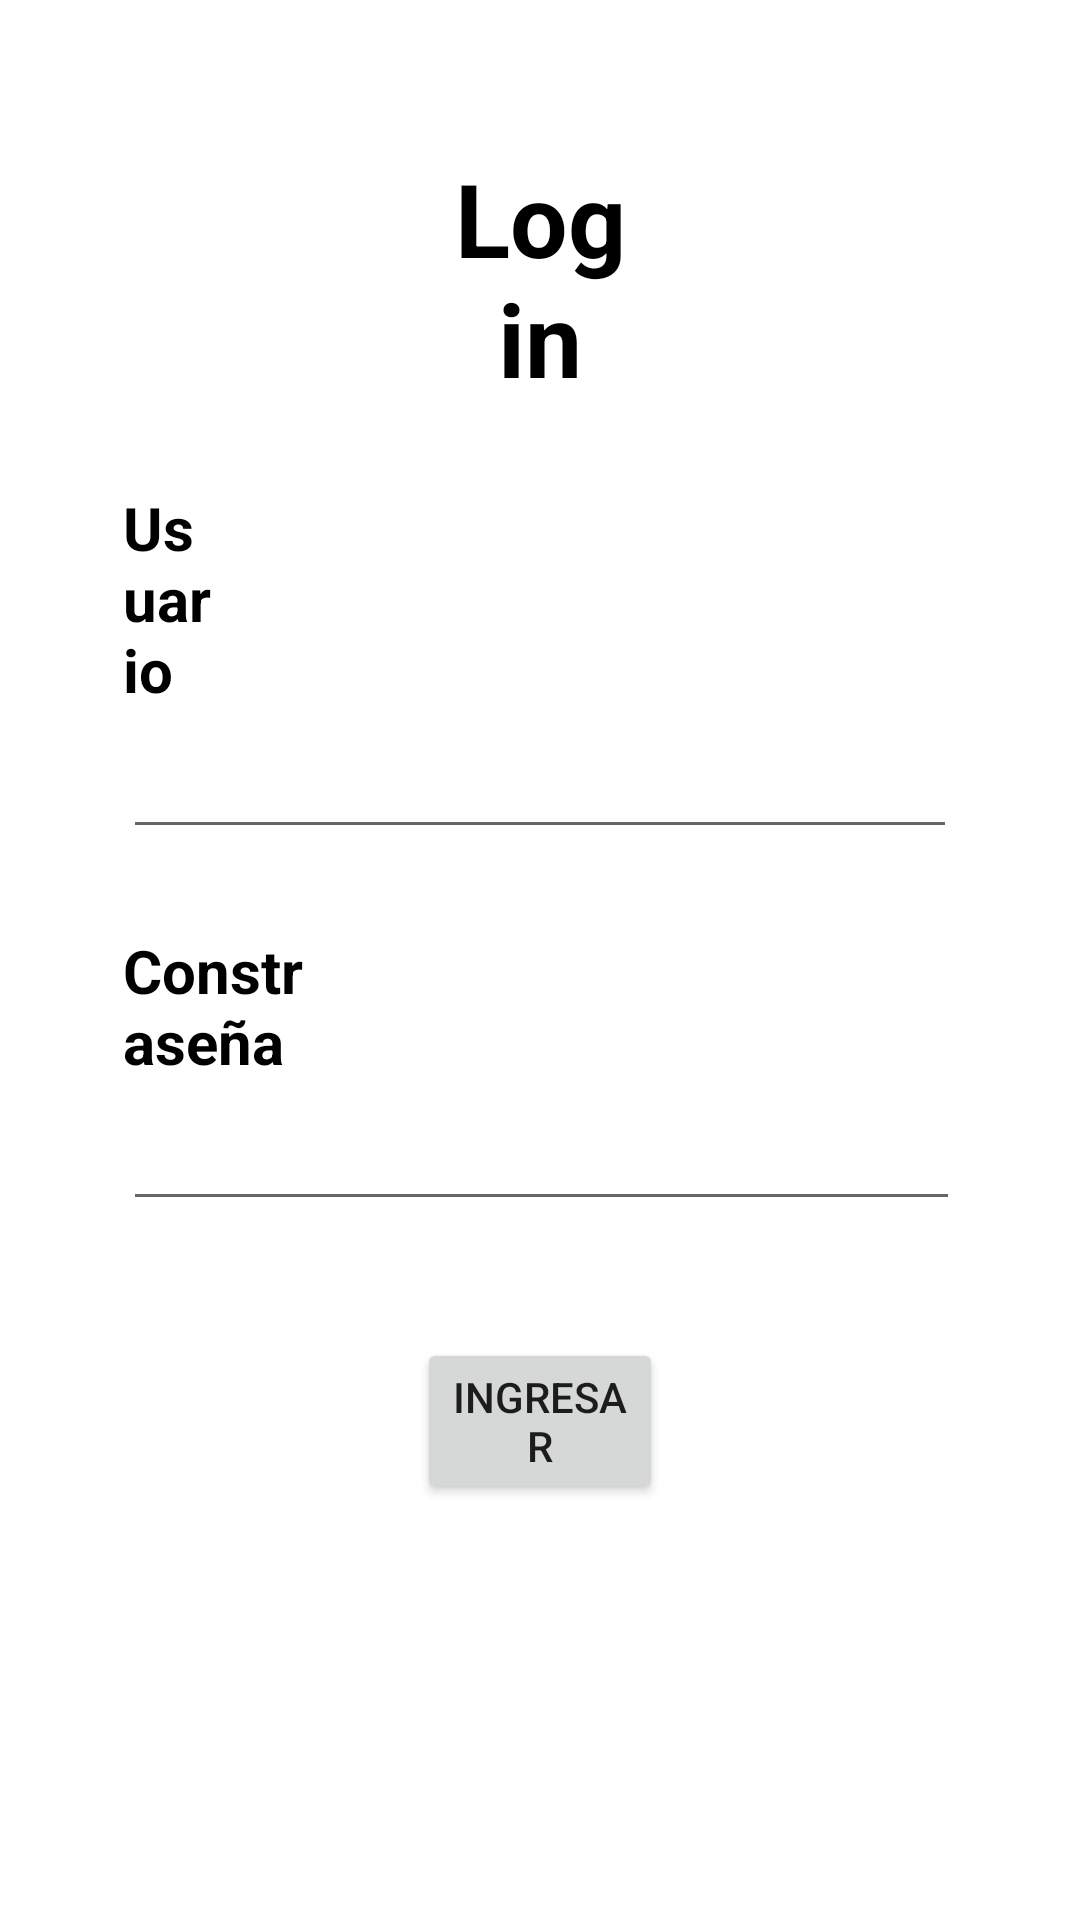

This screen was rendered from an Android layout file. Write that file and the resources it references.
<!-- AndroidManifest.xml: application theme Theme.Tareaa5_NavigationView -->
<!-- res/layout/activity_main.xml -->
<?xml version="1.0" encoding="utf-8"?>
<RelativeLayout xmlns:android="http://schemas.android.com/apk/res/android"
    xmlns:app="http://schemas.android.com/apk/res-auto"
    xmlns:tools="http://schemas.android.com/tools"
    android:layout_width="match_parent"
    android:layout_height="match_parent"
    tools:context=".MainActivity">

    <TextView
        android:id="@+id/txtlogin"
        android:layout_width="wrap_content"
        android:layout_height="wrap_content"
        android:layout_alignParentStart="true"
        android:layout_alignParentEnd="true"
        android:layout_marginStart="150dp"
        android:layout_marginTop="50dp"
        android:layout_marginEnd="150dp"
        android:text="Login"
        android:textAlignment="center"
        android:textColor="#000000"
        android:textSize="34sp"
        android:textStyle="bold"
        app:layout_constraintBottom_toBottomOf="parent"
        app:layout_constraintLeft_toLeftOf="parent"
        app:layout_constraintRight_toRightOf="parent"
        app:layout_constraintTop_toTopOf="parent" />

    <TextView
        android:id="@+id/lbluser"
        android:layout_width="wrap_content"
        android:layout_height="wrap_content"
        android:layout_below="@+id/txtlogin"
        android:layout_alignParentStart="true"
        android:layout_alignParentEnd="true"
        android:layout_marginStart="41dp"
        android:layout_marginTop="27dp"
        android:layout_marginEnd="285dp"
        android:text="Usuario"
        android:textColor="#000000"
        android:textSize="20sp"
        android:textStyle="bold" />


    <EditText
        android:id="@+id/txtuser"
        android:layout_width="329dp"
        android:layout_height="wrap_content"
        android:layout_below="@id/lbluser"

        android:layout_alignParentStart="true"
        android:layout_alignParentEnd="true"
        android:layout_marginStart="41dp"
        android:layout_marginTop="5dp"
        android:layout_marginEnd="41dp"
        android:ems="10"
        android:inputType="textPersonName" />

    <TextView
        android:id="@+id/lblPassword"
        android:layout_width="118dp"
        android:layout_height="wrap_content"
        android:layout_below="@+id/txtuser"
        android:layout_alignParentStart="true"
        android:layout_alignParentEnd="true"
        android:layout_marginStart="41dp"
        android:layout_marginTop="27dp"
        android:layout_marginEnd="252dp"
        android:text="Constraseña"
        android:textColor="#000000"
        android:textSize="20sp"
        android:textStyle="bold" />

    <EditText
        android:id="@+id/txtpassword"
        android:layout_width="wrap_content"
        android:layout_height="wrap_content"
        android:layout_below="@id/lblPassword"

        android:layout_alignParentStart="true"
        android:layout_alignParentEnd="true"
        android:layout_marginStart="41dp"
        android:layout_marginTop="5dp"
        android:layout_marginEnd="40dp"
        android:ems="10"
        android:inputType="textPassword" />

    <Button
        android:id="@+id/btnIniciarSesion"
        android:layout_width="118dp"
        android:layout_height="wrap_content"
        android:layout_below="@id/txtpassword"
        android:layout_alignParentStart="true"
        android:layout_alignParentEnd="true"
        android:layout_marginStart="139dp"
        android:layout_marginTop="39dp"
        android:layout_marginEnd="139dp"
        android:text="Ingresar" />


</RelativeLayout>
<!-- resources referenced by this layout -->
<resources>
  <style name="Theme.Tareaa5_NavigationView" parent="Theme.MaterialComponents.DayNight.DarkActionBar">
          
          <item name="colorPrimary">@color/narajita</item>
          <item name="colorPrimaryVariant">@color/narajita</item>
          <item name="colorOnPrimary">@color/white</item>
          
          <item name="colorSecondary">@color/narajita</item>
          <item name="colorSecondaryVariant">@color/teal_700</item>
          <item name="colorOnSecondary">@color/black</item>
          
          <item name="android:statusBarColor" tools:targetApi="l">?attr/colorPrimaryVariant</item>
          
      </style>
  <color name="narajita">#f9c784</color>
  <color name="white">#FFFFFFFF</color>
  <color name="teal_700">#FF018786</color>
  <color name="black">#FF000000</color>
</resources>
